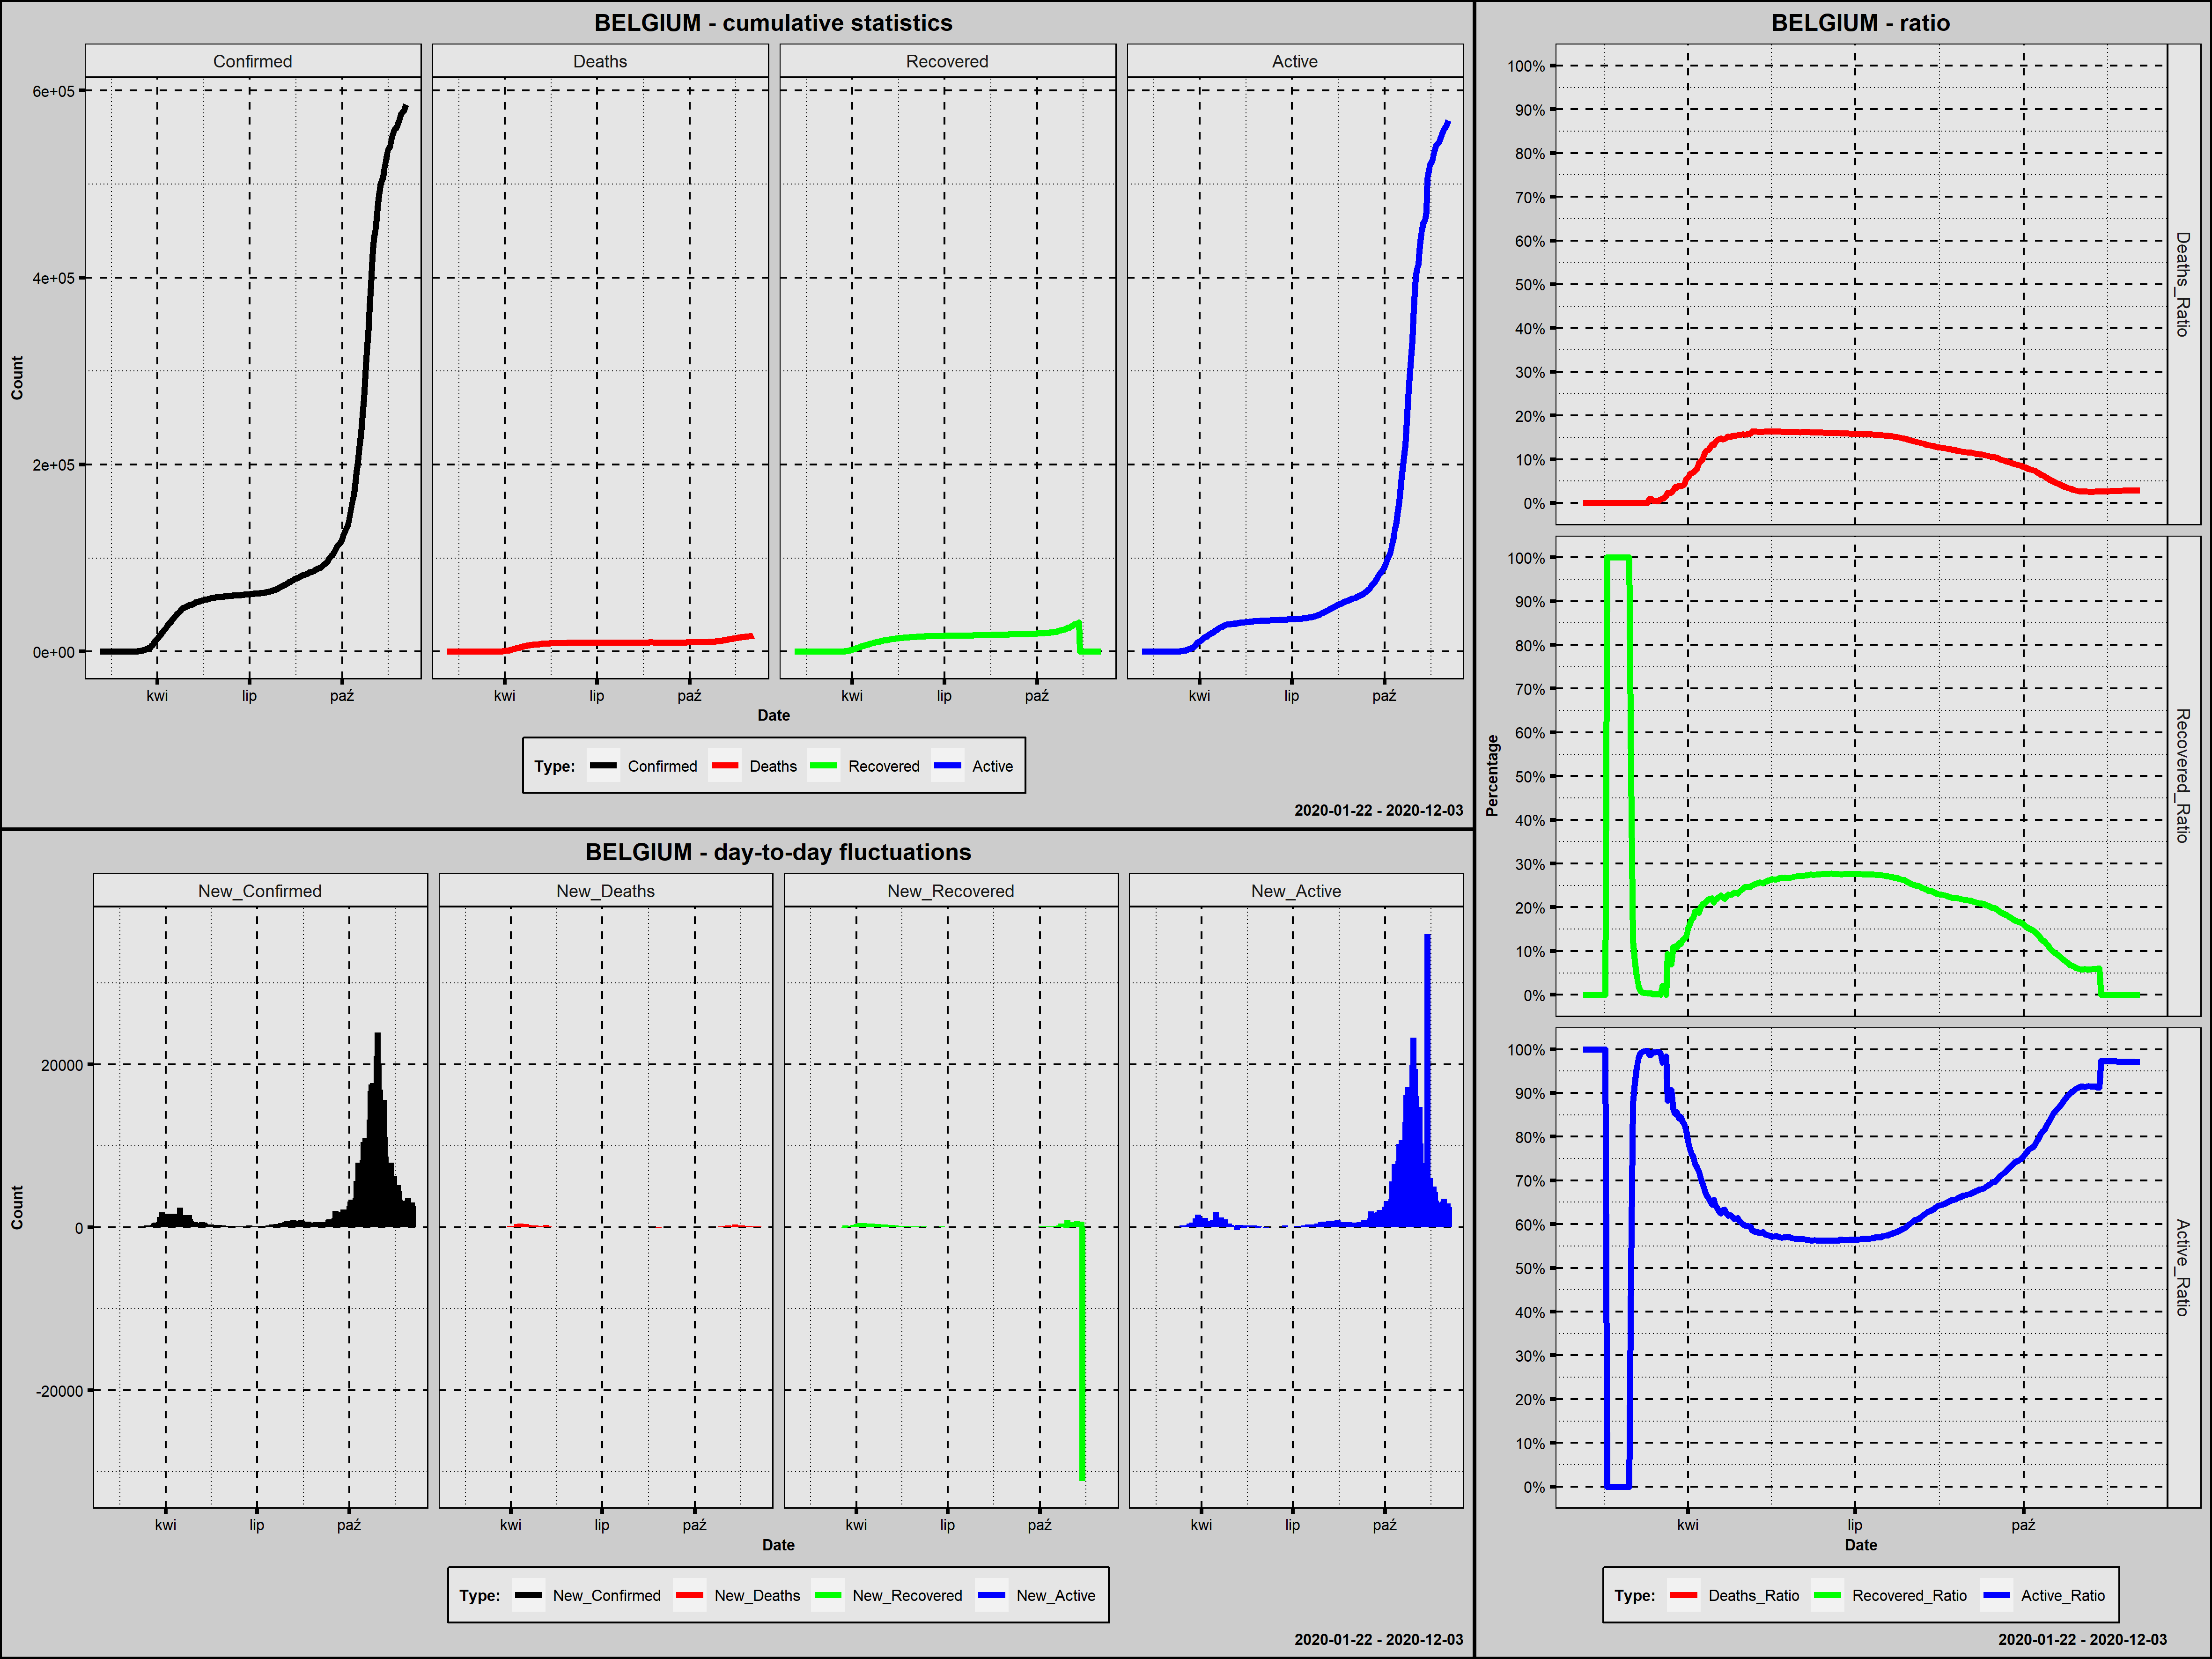

Data behind this chart, as committed beside it:
Country; Date; Confirmed; New_Confirmed; Deaths; New_Deaths; Recovered; New_Recovered; Active; New_Active; Year; Month; Day; Week_Day; Deaths_Ratio; Recovered_Ratio; Active_Ratio; 1_Confirmed; 100_Confirmed; New_Confirmed_Rank; New_Deaths_Rank; New_Recovered_Rank; New_Active_Rank
Belgium; 2020-02-04; 1; 1; 0; 0; 0; 0; 1; 1; 2020; luty; 4; wtorek; 0,0000; 0,0000; 1,0000; 1; 0; 272,5; 276,5; 261,0; 266,5
Belgium; 2020-02-05; 1; 0; 0; 0; 0; 0; 1; 0; 2020; luty; 5; środa; 0,0000; 0,0000; 1,0000; 2; 0; 289,0; 276,5; 261,0; 282,0
Belgium; 2020-02-06; 1; 0; 0; 0; 0; 0; 1; 0; 2020; luty; 6; czwartek; 0,0000; 0,0000; 1,0000; 3; 0; 289,0; 276,5; 261,0; 282,0
Belgium; 2020-02-07; 1; 0; 0; 0; 0; 0; 1; 0; 2020; luty; 7; piątek; 0,0000; 0,0000; 1,0000; 4; 0; 289,0; 276,5; 261,0; 282,0
Belgium; 2020-02-08; 1; 0; 0; 0; 0; 0; 1; 0; 2020; luty; 8; sobota; 0,0000; 0,0000; 1,0000; 5; 0; 289,0; 276,5; 261,0; 282,0
Belgium; 2020-02-09; 1; 0; 0; 0; 0; 0; 1; 0; 2020; luty; 9; niedziela; 0,0000; 0,0000; 1,0000; 6; 0; 289,0; 276,5; 261,0; 282,0
Belgium; 2020-02-10; 1; 0; 0; 0; 0; 0; 1; 0; 2020; luty; 10; poniedziałek; 0,0000; 0,0000; 1,0000; 7; 0; 289,0; 276,5; 261,0; 282,0
Belgium; 2020-02-11; 1; 0; 0; 0; 0; 0; 1; 0; 2020; luty; 11; wtorek; 0,0000; 0,0000; 1,0000; 8; 0; 289,0; 276,5; 261,0; 282,0
Belgium; 2020-02-12; 1; 0; 0; 0; 0; 0; 1; 0; 2020; luty; 12; środa; 0,0000; 0,0000; 1,0000; 9; 0; 289,0; 276,5; 261,0; 282,0
Belgium; 2020-02-13; 1; 0; 0; 0; 0; 0; 1; 0; 2020; luty; 13; czwartek; 0,0000; 0,0000; 1,0000; 10; 0; 289,0; 276,5; 261,0; 282,0
Belgium; 2020-02-14; 1; 0; 0; 0; 0; 0; 1; 0; 2020; luty; 14; piątek; 0,0000; 0,0000; 1,0000; 11; 0; 289,0; 276,5; 261,0; 282,0
Belgium; 2020-02-15; 1; 0; 0; 0; 0; 0; 1; 0; 2020; luty; 15; sobota; 0,0000; 0,0000; 1,0000; 12; 0; 289,0; 276,5; 261,0; 282,0
Belgium; 2020-02-16; 1; 0; 0; 0; 0; 0; 1; 0; 2020; luty; 16; niedziela; 0,0000; 0,0000; 1,0000; 13; 0; 289,0; 276,5; 261,0; 282,0
Belgium; 2020-02-17; 1; 0; 0; 0; 1; 1; 0; -1; 2020; luty; 17; poniedziałek; 0,0000; 1,0000; 0,0000; 14; 0; 289,0; 276,5; 220,0; 297,0
Belgium; 2020-02-18; 1; 0; 0; 0; 1; 0; 0; 0; 2020; luty; 18; wtorek; 0,0000; 1,0000; 0,0000; 15; 0; 289,0; 276,5; 261,0; 282,0
Belgium; 2020-02-19; 1; 0; 0; 0; 1; 0; 0; 0; 2020; luty; 19; środa; 0,0000; 1,0000; 0,0000; 16; 0; 289,0; 276,5; 261,0; 282,0
Belgium; 2020-02-20; 1; 0; 0; 0; 1; 0; 0; 0; 2020; luty; 20; czwartek; 0,0000; 1,0000; 0,0000; 17; 0; 289,0; 276,5; 261,0; 282,0
Belgium; 2020-02-21; 1; 0; 0; 0; 1; 0; 0; 0; 2020; luty; 21; piątek; 0,0000; 1,0000; 0,0000; 18; 0; 289,0; 276,5; 261,0; 282,0
Belgium; 2020-02-22; 1; 0; 0; 0; 1; 0; 0; 0; 2020; luty; 22; sobota; 0,0000; 1,0000; 0,0000; 19; 0; 289,0; 276,5; 261,0; 282,0
Belgium; 2020-02-23; 1; 0; 0; 0; 1; 0; 0; 0; 2020; luty; 23; niedziela; 0,0000; 1,0000; 0,0000; 20; 0; 289,0; 276,5; 261,0; 282,0
Belgium; 2020-02-24; 1; 0; 0; 0; 1; 0; 0; 0; 2020; luty; 24; poniedziałek; 0,0000; 1,0000; 0,0000; 21; 0; 289,0; 276,5; 261,0; 282,0
Belgium; 2020-02-25; 1; 0; 0; 0; 1; 0; 0; 0; 2020; luty; 25; wtorek; 0,0000; 1,0000; 0,0000; 22; 0; 289,0; 276,5; 261,0; 282,0
Belgium; 2020-02-26; 1; 0; 0; 0; 1; 0; 0; 0; 2020; luty; 26; środa; 0,0000; 1,0000; 0,0000; 23; 0; 289,0; 276,5; 261,0; 282,0
Belgium; 2020-02-27; 1; 0; 0; 0; 1; 0; 0; 0; 2020; luty; 27; czwartek; 0,0000; 1,0000; 0,0000; 24; 0; 289,0; 276,5; 261,0; 282,0
Belgium; 2020-02-28; 1; 0; 0; 0; 1; 0; 0; 0; 2020; luty; 28; piątek; 0,0000; 1,0000; 0,0000; 25; 0; 289,0; 276,5; 261,0; 282,0
Belgium; 2020-02-29; 1; 0; 0; 0; 1; 0; 0; 0; 2020; luty; 29; sobota; 0,0000; 1,0000; 0,0000; 26; 0; 289,0; 276,5; 261,0; 282,0
Belgium; 2020-03-01; 2; 1; 0; 0; 1; 0; 1; 1; 2020; marzec; 1; niedziela; 0,0000; 0,5000; 0,5000; 27; 0; 272,5; 276,5; 261,0; 266,5
Belgium; 2020-03-02; 8; 6; 0; 0; 1; 0; 7; 6; 2020; marzec; 2; poniedziałek; 0,0000; 0,1250; 0,8750; 28; 0; 270,0; 276,5; 261,0; 264,0
Belgium; 2020-03-03; 13; 5; 0; 0; 1; 0; 12; 5; 2020; marzec; 3; wtorek; 0,0000; 0,0769; 0,9231; 29; 0; 271,0; 276,5; 261,0; 265,0
Belgium; 2020-03-04; 23; 10; 0; 0; 1; 0; 22; 10; 2020; marzec; 4; środa; 0,0000; 0,0435; 0,9565; 30; 0; 269,0; 276,5; 261,0; 262,0
Belgium; 2020-03-05; 50; 27; 0; 0; 1; 0; 49; 27; 2020; marzec; 5; czwartek; 0,0000; 0,0200; 0,9800; 31; 0; 268,0; 276,5; 261,0; 258,0
Belgium; 2020-03-06; 109; 59; 0; 0; 1; 0; 108; 59; 2020; marzec; 6; piątek; 0,0000; 0,0092; 0,9908; 32; 1; 261,0; 276,5; 261,0; 238,5
Belgium; 2020-03-07; 169; 60; 0; 0; 1; 0; 168; 60; 2020; marzec; 7; sobota; 0,0000; 0,0059; 0,9941; 33; 2; 260,0; 276,5; 261,0; 236,5
Belgium; 2020-03-08; 200; 31; 0; 0; 1; 0; 199; 31; 2020; marzec; 8; niedziela; 0,0000; 0,0050; 0,9950; 34; 3; 266,0; 276,5; 261,0; 255,0
Belgium; 2020-03-09; 239; 39; 0; 0; 1; 0; 238; 39; 2020; marzec; 9; poniedziałek; 0,0000; 0,0042; 0,9958; 35; 4; 265,0; 276,5; 261,0; 250,5
Belgium; 2020-03-10; 267; 28; 0; 0; 1; 0; 266; 28; 2020; marzec; 10; wtorek; 0,0000; 0,0037; 0,9963; 36; 5; 267,0; 276,5; 261,0; 256,5
Belgium; 2020-03-11; 314; 47; 3; 3; 1; 0; 310; 44; 2020; marzec; 11; środa; 0,0096; 0,0032; 0,9873; 37; 6; 263,0; 217,0; 261,0; 247,5
Belgium; 2020-03-12; 314; 0; 3; 0; 1; 0; 310; 0; 2020; marzec; 12; czwartek; 0,0096; 0,0032; 0,9873; 38; 7; 289,0; 276,5; 261,0; 282,0
Belgium; 2020-03-13; 559; 245; 3; 0; 1; 0; 555; 245; 2020; marzec; 13; piątek; 0,0054; 0,0018; 0,9928; 39; 8; 200,0; 276,5; 261,0; 176,0
Belgium; 2020-03-14; 689; 130; 4; 1; 1; 0; 684; 129; 2020; marzec; 14; sobota; 0,0058; 0,0015; 0,9927; 40; 9; 228,0; 242,5; 261,0; 203,0
Belgium; 2020-03-15; 886; 197; 4; 0; 1; 0; 881; 197; 2020; marzec; 15; niedziela; 0,0045; 0,0011; 0,9944; 41; 10; 211,0; 276,5; 261,0; 190,5
Belgium; 2020-03-16; 1058; 172; 5; 1; 1; 0; 1052; 171; 2020; marzec; 16; poniedziałek; 0,0047; 0,0009; 0,9943; 42; 11; 217,0; 242,5; 261,0; 199,0
Belgium; 2020-03-17; 1243; 185; 10; 5; 1; 0; 1232; 180; 2020; marzec; 17; wtorek; 0,0080; 0,0008; 0,9912; 43; 12; 215,0; 188,0; 261,0; 195,0
Belgium; 2020-03-18; 1486; 243; 14; 4; 31; 30; 1441; 209; 2020; marzec; 18; środa; 0,0094; 0,0209; 0,9697; 44; 13; 201,0; 204,5; 155,0; 187,0
Belgium; 2020-03-19; 1795; 309; 21; 7; 31; 0; 1743; 302; 2020; marzec; 19; czwartek; 0,0117; 0,0173; 0,9710; 45; 14; 185,0; 168,5; 261,0; 167,0
Belgium; 2020-03-20; 2257; 462; 37; 16; 1; -30; 2219; 476; 2020; marzec; 20; piątek; 0,0164; 0,0004; 0,9832; 46; 15; 161,0; 134,5; 302,0; 137,0
Belgium; 2020-03-21; 2815; 558; 67; 30; 263; 262; 2485; 266; 2020; marzec; 21; sobota; 0,0238; 0,0934; 0,8828; 47; 16; 143,0; 112,0; 41,5; 172,0
Belgium; 2020-03-22; 3401; 586; 75; 8; 263; 0; 3063; 578; 2020; marzec; 22; niedziela; 0,0221; 0,0773; 0,9006; 48; 17; 138,0; 161,0; 261,0; 124,0
Belgium; 2020-03-23; 3743; 342; 88; 13; 263; 0; 3392; 329; 2020; marzec; 23; poniedziałek; 0,0235; 0,0703; 0,9062; 49; 18; 182,0; 148,5; 261,0; 160,0
Belgium; 2020-03-24; 4269; 526; 122; 34; 461; 198; 3686; 294; 2020; marzec; 24; wtorek; 0,0286; 0,1080; 0,8634; 50; 19; 150,0; 105,5; 56,0; 168,0
Belgium; 2020-03-25; 4937; 668; 178; 56; 547; 86; 4212; 526; 2020; marzec; 25; środa; 0,0361; 0,1108; 0,8531; 51; 20; 126,0; 90,5; 93,5; 129,0
Belgium; 2020-03-26; 6235; 1298; 220; 42; 675; 128; 5340; 1128; 2020; marzec; 26; czwartek; 0,0353; 0,1083; 0,8565; 52; 21; 89,0; 102,0; 77,5; 80,0
Belgium; 2020-03-27; 7284; 1049; 289; 69; 858; 183; 6137; 797; 2020; marzec; 27; piątek; 0,0397; 0,1178; 0,8425; 53; 22; 101,0; 85,0; 58,0; 99,0
Belgium; 2020-03-28; 9134; 1850; 353; 64; 1063; 205; 7718; 1581; 2020; marzec; 28; sobota; 0,0386; 0,1164; 0,8450; 54; 23; 67,0; 86,0; 54,5; 72,0
Belgium; 2020-03-29; 10836; 1702; 431; 78; 1359; 296; 9046; 1328; 2020; marzec; 29; niedziela; 0,0398; 0,1254; 0,8348; 55; 24; 71,0; 80,0; 36,0; 75,0
Belgium; 2020-03-30; 11899; 1063; 513; 82; 1527; 168; 9859; 813; 2020; marzec; 30; poniedziałek; 0,0431; 0,1283; 0,8286; 56; 25; 100,0; 75,5; 64,0; 97,0
Belgium; 2020-03-31; 12775; 876; 705; 192; 1696; 169; 10374; 515; 2020; marzec; 31; wtorek; 0,0552; 0,1328; 0,8121; 57; 26; 113,0; 27,0; 63,0; 130,0
Belgium; 2020-04-01; 13964; 1189; 828; 123; 2132; 436; 11004; 630; 2020; kwiecień; 1; środa; 0,0593; 0,1527; 0,7880; 58; 27; 93,0; 59,0; 18,0; 114,0
Belgium; 2020-04-02; 15348; 1384; 1011; 183; 2495; 363; 11842; 838; 2020; kwiecień; 2; czwartek; 0,0659; 0,1626; 0,7716; 59; 28; 82,0; 33,5; 29,0; 93,0
Belgium; 2020-04-03; 16770; 1422; 1143; 132; 2872; 377; 12755; 913; 2020; kwiecień; 3; piątek; 0,0682; 0,1713; 0,7606; 60; 29; 81,0; 55,5; 25,0; 89,0
... 244 more rows
